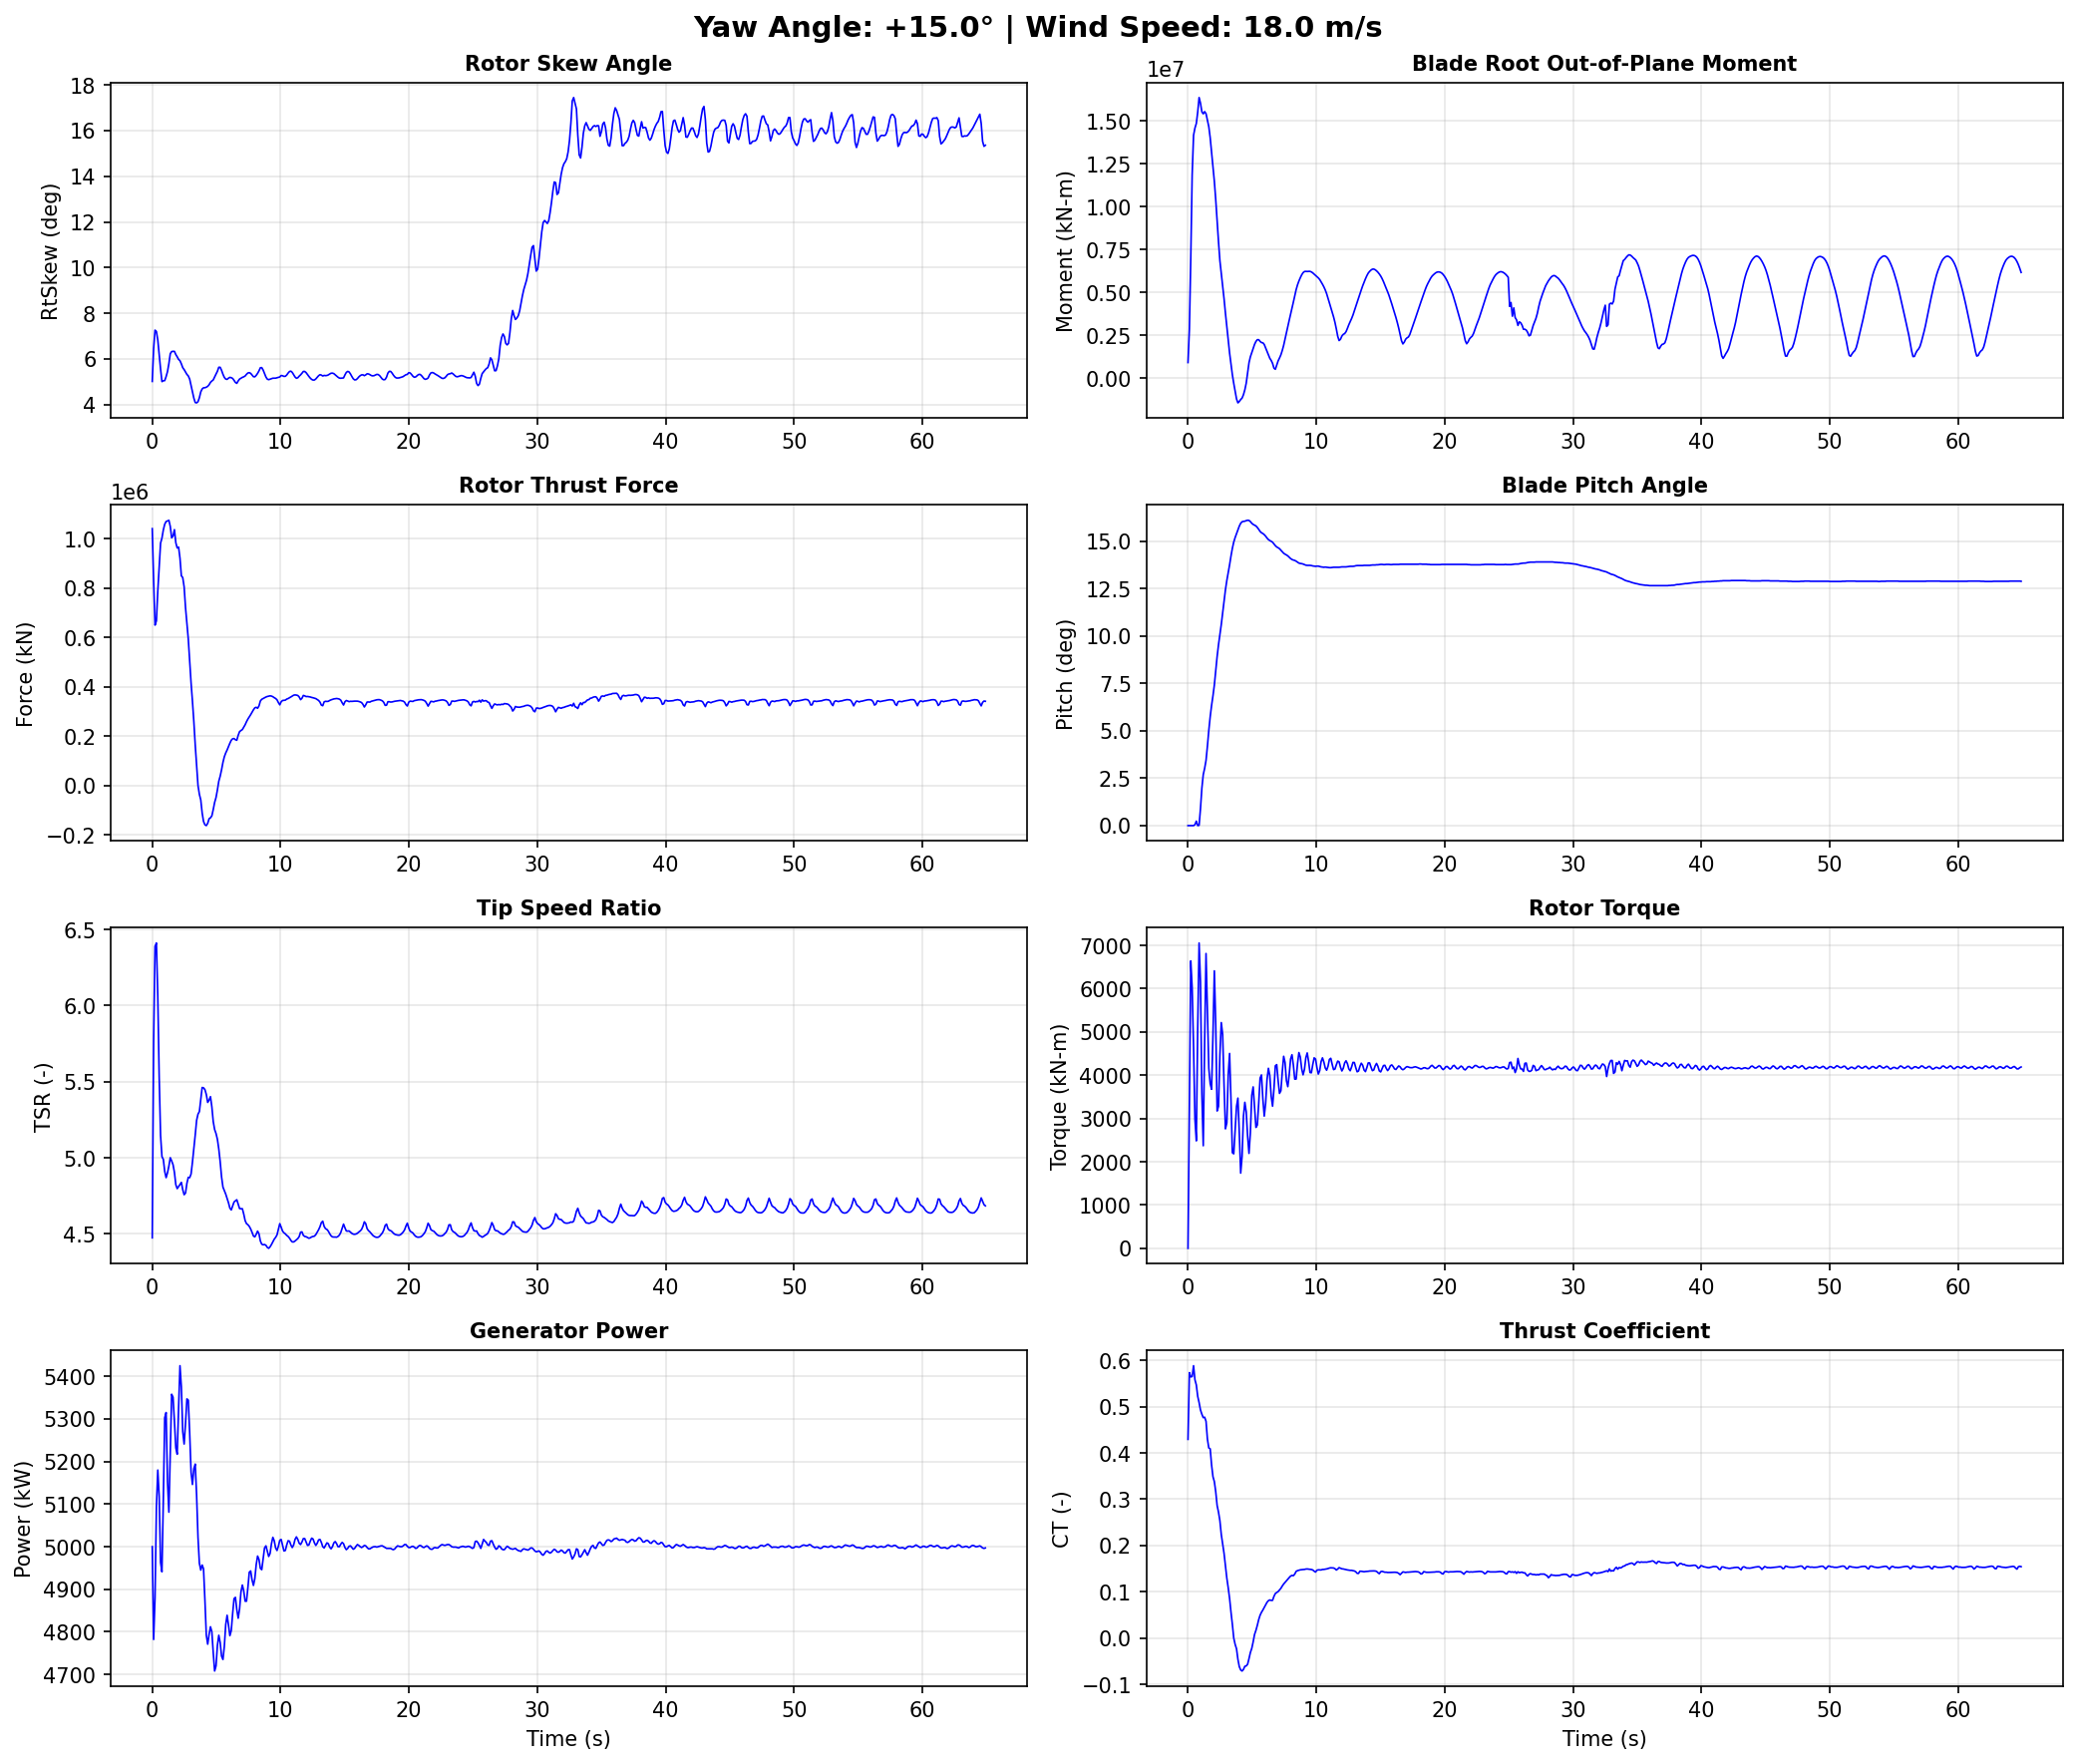

Values plotted in this chart, from the file beside it:
Time, YawAngle, WindSpeed, BldPitch1, RotSpeed, RtTSR, RotTorq, GenPwr, RtAeroCp, RtAeroCt, RtAeroFxh, B1RootMxr, B1RootMyr, B1RootMzr, RtVAvgxh, RtVAvgyh, RtVAvgzh, RtSkew, YawBrMzp, TwrBsMyt, TwrBsMxt
0.0, 15, 18, 0.0, 12.1, 4.475, 2.597e-14, 5000, 0.2777, 0.4292, 1041000, 586.5, 917300, 2018, 17.83, -0.1068, 1.559, 5.007, -3e-15, -747.9, 21.37
0.108, 15, 18, 0.0, 12.0, 5.766, 3399, 4782, 0.3163, 0.5732, 829100, 1153000, 2871000, 73990, 13.76, 0.1552, 1.547, 6.444, -192.9, 2098, -58.3
0.216, 15, 18, 0.0, 11.85, 6.389, 6640, 4880, 0.3225, 0.564, 650200, 2763000, 7023000, -3326, 12.29, 0.4192, 1.507, 7.254, -135.3, 3502, -7602
0.324, 15, 18, 0.0, 12.16, 6.411, 6020, 5093, 0.3555, 0.5648, 667700, 3219000, 11860000, -46960, 12.46, 0.6244, 1.443, 7.193, 341.2, 2488, -7693
0.432, 15, 18, 0.0, 12.27, 6.06, 4642, 5180, 0.3714, 0.5882, 788700, 3449000, 14160000, 25850, 13.3, 0.838, 1.353, 6.823, 310.6, 10260, 3127
0.54, 15, 18, 0.04958, 12.22, 5.532, 2986, 5118, 0.3484, 0.5578, 889200, 3630000, 14580000, 125800, 14.54, 0.9928, 1.224, 6.185, 873.6, 27350, 936.1
0.648, 15, 18, 0.2367, 12.17, 5.147, 2483, 4963, 0.3449, 0.5466, 982200, 3956000, 14850000, 32140, 15.46, 1.033, 1.093, 5.553, 1198, 44430, 835.7
0.756, 15, 18, 0.0, 12.21, 5.008, 5107, 4941, 0.3424, 0.5221, 1003000, 5115000, 15510000, -36950, 15.99, 1.059, 0.9129, 4.997, 833.0, 62850, 8384
0.864, 15, 18, 0.01563, 12.48, 4.99, 7055, 5112, 0.3575, 0.5086, 1036000, 5903000, 16360000, 157800, 16.47, 1.429, 0.2532, 5.036, 854.1, 85900, 1264
0.972, 15, 18, 0.8973, 12.72, 4.911, 6151, 5303, 0.3566, 0.4926, 1059000, 5334000, 16030000, 20910, 16.91, 1.481, 0.1838, 5.043, 1324, 108500, 672.1
1.08, 15, 18, 1.978, 12.8, 4.87, 3569, 5315, 0.3595, 0.4835, 1070000, 3895000, 15530000, 19280, 17.16, 1.565, 0.07652, 5.219, 1747, 130900, 15520
1.188, 15, 18, 2.69, 12.87, 4.902, 2371, 5153, 0.3556, 0.4761, 1072000, 3083000, 15410000, 31240, 17.29, 1.643, -0.08894, 5.438, 1414, 153700, 16080
1.296, 15, 18, 3.021, 12.99, 4.946, 4796, 5081, 0.3519, 0.477, 1075000, 3799000, 15540000, 51320, 17.27, 1.725, -0.2977, 5.786, 1039, 171800, 9337
1.404, 15, 18, 3.44, 13.14, 5.001, 6811, 5220, 0.3497, 0.4682, 1050000, 4286000, 15420000, 11110, 17.23, 1.794, -0.555, 6.22, 769.0, 184700, 12360
1.512, 15, 18, 4.192, 13.35, 4.98, 5507, 5358, 0.3336, 0.4298, 1004000, 3843000, 15040000, -33380, 17.59, 1.768, -0.8151, 6.315, 903.1, 195500, 14570
1.62, 15, 18, 5.022, 13.64, 4.955, 4157, 5351, 0.3268, 0.4106, 1011000, 3243000, 14660000, 1176, 18.05, 1.68, -1.087, 6.326, 838.4, 201800, 14760
1.728, 15, 18, 5.742, 13.69, 4.905, 3804, 5294, 0.3234, 0.4089, 1037000, 2526000, 14020000, 52770, 18.31, 1.519, -1.345, 6.323, 221.5, 200300, 16380
1.836, 15, 18, 6.337, 13.7, 4.824, 3675, 5232, 0.2987, 0.3742, 984100, 1926000, 13190000, 24300, 18.64, 1.311, -1.537, 6.184, -18.38, 194500, 15040
1.944, 15, 18, 6.845, 13.94, 4.798, 4931, 5217, 0.2856, 0.3487, 962800, 1515000, 12350000, 4894, 19.09, 1.101, -1.712, 6.086, -204.7, 185900, 12610
2.052, 15, 18, 7.418, 14.19, 4.811, 6412, 5326, 0.2832, 0.338, 966400, 954900, 11480000, 31790, 19.4, 0.8635, -1.837, 5.972, -518.3, 170700, 9255
2.16, 15, 18, 8.158, 14.38, 4.825, 5166, 5425, 0.2699, 0.3162, 921700, -304200, 10410000, 38710, 19.58, 0.6511, -1.92, 5.913, -664.4, 151700, 6685
2.268, 15, 18, 8.917, 14.55, 4.839, 3173, 5375, 0.2499, 0.2865, 850000, -1684000, 9183000, 16560, 19.74, 0.287, -1.976, 5.777, -583.8, 132000, 10670
2.376, 15, 18, 9.541, 14.64, 4.791, 3279, 5270, 0.2402, 0.2721, 842800, -2040000, 7960000, 23970, 20.15, -0.3675, -1.945, 5.61, -545.4, 108100, 10140
2.484, 15, 18, 10.07, 14.71, 4.758, 4467, 5241, 0.2239, 0.2536, 805200, -1891000, 6852000, 9729, 20.4, -0.629, -1.87, 5.525, -488.0, 82540, 2140
2.592, 15, 18, 10.61, 14.89, 4.769, 5216, 5290, 0.1996, 0.2239, 721300, -1953000, 6122000, -18190, 20.54, -0.8898, -1.732, 5.417, -315.6, 59750, 2197
2.7, 15, 18, 11.22, 15.1, 4.833, 4941, 5347, 0.1847, 0.2029, 658100, -2214000, 5437000, -28460, 20.61, -1.157, -1.528, 5.315, -360.5, 36980, 4389
2.808, 15, 18, 11.86, 15.22, 4.872, 3766, 5344, 0.1677, 0.1831, 593900, -3196000, 4634000, -33550, 20.61, -1.36, -1.317, 5.247, -55.84, 14230, 396.1
2.916, 15, 18, 12.44, 15.23, 4.87, 2760, 5267, 0.1403, 0.1555, 503100, -3912000, 3795000, -48860, 20.58, -1.503, -1.059, 5.106, 278.7, -3764, 2071
3.024, 15, 18, 12.93, 15.21, 4.894, 2898, 5175, 0.1149, 0.1298, 416700, -4079000, 3026000, -60160, 20.51, -1.542, -0.7888, 4.828, 157.1, -19070, 5430
3.132, 15, 18, 13.34, 15.25, 4.972, 3996, 5146, 0.09465, 0.109, 342100, -3794000, 2235000, -67490, 20.28, -1.52, -0.5328, 4.543, 137.0, -33000, 113.1
3.24, 15, 18, 13.76, 15.3, 5.059, 4503, 5183, 0.07085, 0.08576, 260200, -3172000, 1470000, -76400, 19.93, -1.461, -0.2945, 4.277, 47.2, -41590, -1399
3.348, 15, 18, 14.22, 15.31, 5.15, 3426, 5194, 0.03991, 0.0565, 165300, -3022000, 828600, -85260, 19.58, -1.396, -0.05862, 4.081, 68.94, -47020, 4724
3.456, 15, 18, 14.63, 15.25, 5.246, 2209, 5121, 0.01144, 0.02994, 84270, -2656000, 206500, -93240, 19.2, -1.353, 0.1812, 4.066, 397.6, -50780, 5381
3.564, 15, 18, 14.96, 15.11, 5.287, 2184, 5022, -0.02068, 0.0003297, 893.4, -2015000, -298700, -100500, 18.85, -1.28, 0.4505, 4.118, 533.8, -50190, 3762
3.672, 15, 18, 15.2, 14.93, 5.304, 2735, 4961, -0.03631, -0.01332, -34910, -1367000, -739800, -90420, 18.55, -1.1, 0.8537, 4.294, 568.1, -46910, 6650
3.78, 15, 18, 15.4, 14.85, 5.382, 3278, 4945, -0.0471, -0.02281, -57500, -681300, -1202000, -82860, 18.2, -0.9427, 1.099, 4.547, 835.9, -42540, 6735
3.888, 15, 18, 15.6, 14.79, 5.462, 3471, 4957, -0.07226, -0.04564, -110300, -410700, -1433000, -87090, 17.84, -0.7964, 1.222, 4.677, 717.2, -35420, 4879
3.996, 15, 18, 15.8, 14.64, 5.46, 2660, 4948, -0.08897, -0.0614, -144800, -330600, -1352000, -94950, 17.62, -0.6128, 1.323, 4.728, 622.8, -26160, 8281
4.104, 15, 18, 15.95, 14.46, 5.448, 1737, 4874, -0.09607, -0.06845, -158300, -138100, -1236000, -93580, 17.46, -0.403, 1.388, 4.732, 664.8, -18010, 11350
4.212, 15, 18, 16.03, 14.27, 5.416, 2122, 4792, -0.09804, -0.07081, -161600, 611300, -1154000, -88340, 17.34, -0.197, 1.428, 4.753, 607.9, -9569, 9262
4.32, 15, 18, 16.05, 14.08, 5.364, 3053, 4771, -0.0931, -0.06736, -152300, 1718000, -955800, -80920, 17.26, 0.003111, 1.447, 4.792, 638.3, 561.6, 7801
4.428, 15, 18, 16.06, 13.97, 5.379, 3374, 4794, -0.08457, -0.0605, -133900, 2406000, -670900, -65470, 17.07, 0.1868, 1.44, 4.86, 484.9, 8586, 8695
4.536, 15, 18, 16.09, 13.89, 5.402, 3152, 4812, -0.08377, -0.05982, -130000, 2799000, -280100, -72060, 16.92, 0.3393, 1.43, 4.965, 351.5, 14420, 8091
4.644, 15, 18, 16.11, 13.74, 5.335, 2589, 4800, -0.07942, -0.05603, -122100, 2831000, 330200, -80190, 16.93, 0.502, 1.402, 5.025, 343.9, 20720, 7305
4.752, 15, 18, 16.1, 13.55, 5.238, 2193, 4751, -0.06545, -0.04392, -96620, 2763000, 908300, -79130, 17.01, 0.6938, 1.341, 5.073, 258.9, 24820, 8476
4.86, 15, 18, 16.04, 13.4, 5.186, 2681, 4708, -0.05053, -0.03079, -67820, 3086000, 1255000, -77050, 17.01, 0.9132, 1.253, 5.206, 132.9, 26220, 7402
4.968, 15, 18, 15.95, 13.29, 5.16, 3536, 4720, -0.04007, -0.02185, -47850, 3565000, 1496000, -74060, 16.96, 1.167, 1.068, 5.328, -23.23, 28080, 3688
5.076, 15, 18, 15.89, 13.21, 5.122, 3730, 4768, -0.0249, -0.007864, -17240, 3960000, 1745000, -73020, 16.97, 1.461, 0.6964, 5.45, -81.72, 28250, 3159
5.184, 15, 18, 15.85, 13.14, 5.058, 3244, 4792, -0.00822, 0.008115, 18080, 4050000, 1975000, -73960, 17.11, 1.645, 0.3672, 5.627, -12.44, 25610, 4131
5.292, 15, 18, 15.81, 13.03, 4.975, 2794, 4775, 0.001362, 0.01697, 38520, 4103000, 2146000, -75200, 17.26, 1.694, 0.1442, 5.625, -8.396, 23620, 2651
5.4, 15, 18, 15.73, 12.9, 4.875, 2848, 4743, 0.01282, 0.02784, 64420, 4224000, 2249000, -73480, 17.43, 1.674, -0.06489, 5.492, -39.56, 21730, 1954
5.508, 15, 18, 15.63, 12.79, 4.808, 3350, 4735, 0.02552, 0.04022, 94380, 4248000, 2248000, -69340, 17.54, 1.613, -0.2625, 5.321, 28.14, 17560, 2106
5.616, 15, 18, 15.52, 12.75, 4.785, 3932, 4766, 0.03484, 0.04967, 117200, 4195000, 2150000, -66590, 17.59, 1.534, -0.4379, 5.183, 133.3, 13550, 228.2
5.724, 15, 18, 15.45, 12.73, 4.762, 4006, 4817, 0.04077, 0.05596, 132500, 3771000, 2080000, -64500, 17.62, 1.451, -0.614, 5.11, 289.7, 11090, -354.3
5.832, 15, 18, 15.41, 12.67, 4.734, 3450, 4839, 0.04545, 0.06089, 144600, 3136000, 2069000, -64600, 17.64, 1.36, -0.7907, 5.096, 326.7, 7537, 1923
5.94, 15, 18, 15.35, 12.59, 4.705, 3054, 4816, 0.05085, 0.06644, 158300, 2673000, 1970000, -64630, 17.67, 1.272, -0.9584, 5.15, 223.1, 4118, 2930
6.048, 15, 18, 15.27, 12.51, 4.67, 3351, 4791, 0.05627, 0.07211, 172100, 2512000, 1767000, -62040, 17.68, 1.159, -1.11, 5.185, 111.6, 3191, 2454
6.156, 15, 18, 15.17, 12.45, 4.658, 3900, 4803, 0.06165, 0.07755, 184100, 2537000, 1568000, -58750, 17.64, 1.007, -1.238, 5.17, -115.0, 2382, 3216
6.264, 15, 18, 15.09, 12.43, 4.684, 4160, 4843, 0.0654, 0.08106, 190100, 2338000, 1368000, -56290, 17.53, 0.811, -1.351, 5.137, -311.6, 1607, 4246
6.372, 15, 18, 15.04, 12.42, 4.71, 3990, 4878, 0.06727, 0.0826, 191000, 1828000, 1168000, -57520, 17.41, 0.5884, -1.423, 5.054, -421.2, 3197, 4852
... 542 more rows
